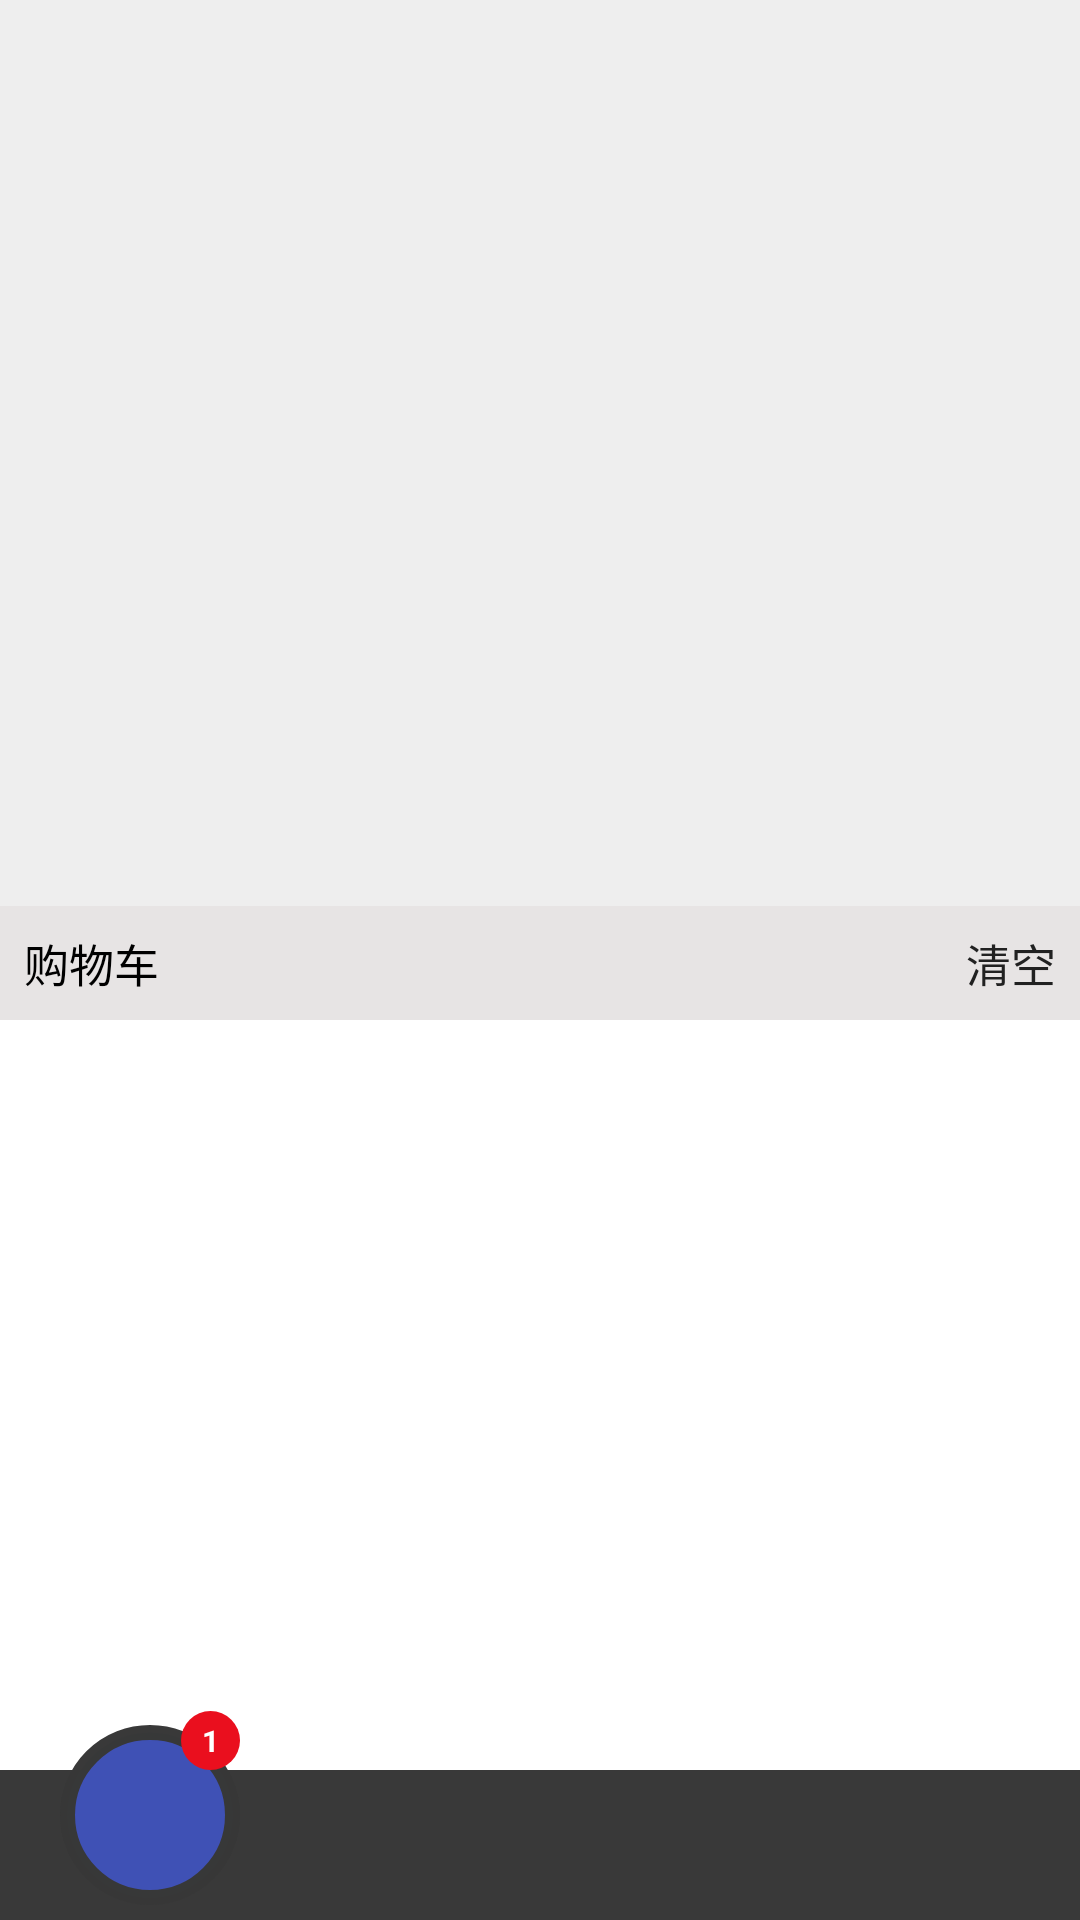

Write the Android layout XML for this screen, with the resource values it uses.
<!-- AndroidManifest.xml: application theme AppTheme.NoActionBar -->
<!-- res/layout/ui_shopping_cart.xml -->
<?xml version="1.0" encoding="utf-8"?>
<RelativeLayout xmlns:android="http://schemas.android.com/apk/res/android"
                android:layout_width="match_parent"
                android:layout_height="match_parent"
                android:background="#EEEEEE">

    
    
    

    <LinearLayout
        android:layout_width="match_parent"
        android:layout_height="wrap_content"
        android:layout_above="@+id/shopping_cart_bottom"
        android:background="#afaeae"
        android:orientation="vertical">

        <RelativeLayout
            android:layout_width="match_parent"
            android:layout_height="wrap_content"
            android:background="#e7e4e4">

            
            <TextView
                android:layout_width="wrap_content"
                android:layout_height="wrap_content"
                android:layout_alignParentLeft="true"
                android:layout_marginBottom="8dp"
                android:layout_marginLeft="8dp"
                android:layout_marginTop="8dp"
                android:text="购物车"
                android:textColor="@color/color_black"
                android:textSize="15sp"/>

            <LinearLayout
                android:id="@+id/clear_layout"
                android:layout_width="wrap_content"
                android:layout_height="wrap_content"
                android:layout_alignParentRight="true"
                android:layout_marginBottom="8dp"
                android:layout_marginRight="8dp"
                android:layout_marginTop="8dp"
                android:clickable="true"
                android:orientation="horizontal">

                
                <TextView
                    android:layout_width="wrap_content"
                    android:layout_height="wrap_content"
                    android:text="清空"
                    android:textColor="@color/blackText"
                    android:textSize="15sp"/>
            </LinearLayout>
        </RelativeLayout>

        
        <android.support.v7.widget.RecyclerView
            android:id="@+id/recycleview"
            android:layout_width="match_parent"
            android:layout_height="250dp"
            android:background="@color/colorWhite">
        </android.support.v7.widget.RecyclerView>

    </LinearLayout>

    
    <LinearLayout
        android:id="@+id/shopping_cart_bottom"
        android:layout_width="match_parent"
        android:layout_height="50dp"
        android:layout_alignParentBottom="true"
        android:background="#fd383838"
        android:clickable="true"
        android:orientation="horizontal">
    </LinearLayout>

    
    <FrameLayout
        android:id="@+id/shopping_cart_layout"
        android:layout_width="60dp"
        android:layout_height="60dp"
        android:layout_above="@+id/lineview"
        android:layout_marginLeft="20dp"
        android:background="@drawable/blue_circle"
        android:clickable="true">

        
        <ImageView
            android:id="@+id/shopping_cart"
            android:layout_width="35dp"
            android:layout_height="35dp"
            android:layout_gravity="center"
            android:src="@mipmap/ic_shopping_cart_white_24dp"/>
    </FrameLayout>

    
    <TextView
        android:id="@+id/lineview"
        android:layout_width="match_parent"
        android:layout_height="5dp"
        android:layout_alignParentBottom="true"
        android:visibility="invisible"/>

    
    <TextView
        android:id="@+id/shopping_cart_total_num"
        android:layout_width="wrap_content"
        android:layout_height="wrap_content"
        android:layout_above="@id/shopping_cart_bottom"
        android:layout_alignRight="@id/shopping_cart_layout"
        android:background="@drawable/small_red_circle"
        android:text="1"
        android:textColor="@color/colorWhite"
        android:textSize="10sp"
        android:textStyle="bold"/>

</RelativeLayout>
<!-- resources referenced by this layout -->
<resources>
  <color name="blackText">#212121</color>
  <color name="colorWhite">#ffffff</color>
  <color name="color_black">#000000</color>
  <!-- drawable blue_circle (drawable) -->
  <?xml version="1.0" encoding="utf-8"?>
  <shape
      xmlns:android="http://schemas.android.com/apk/res/android"
      android:shape="oval"
      android:useLevel="false" >
      <solid
          android:color="@color/colorPrimary"/>
      <size
          android:width="60dp"
          android:height="60dp"/>
      <stroke
          android:color="#fd383838"
          android:width="5dp"/>
  </shape>
  <!-- drawable small_red_circle (drawable) -->
  <?xml version="1.0" encoding="utf-8"?>
  <shape android:shape="rectangle" xmlns:android="http://schemas.android.com/apk/res/android">
  
      <padding android:top="3dp" android:right="7dp" android:left="7dp" android:bottom="3dp"/>
  
      <corners android:radius="10dp"/>
  
      <solid android:color="@color/red"/>
  
  </shape>
  <style name="AppTheme.NoActionBar">
          <item name="windowActionBar">false</item>
          <item name="windowNoTitle">true</item>
          <item name="android:windowTranslucentStatus">true</item>
          
          
          <item name="android:windowContentOverlay">@null</item>
      </style>
  <color name="colorPrimary">#3F51B5</color>
  <color name="red">#ea0f1e</color>
</resources>
